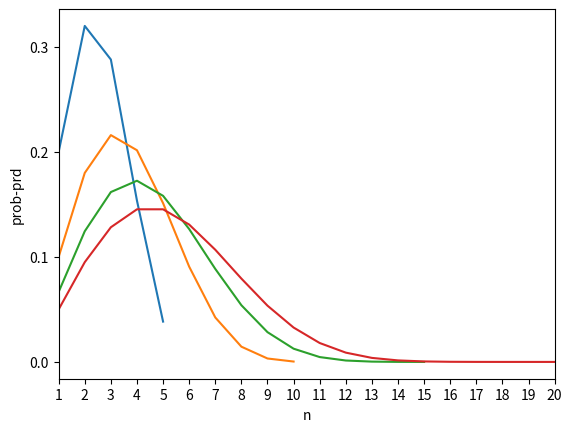
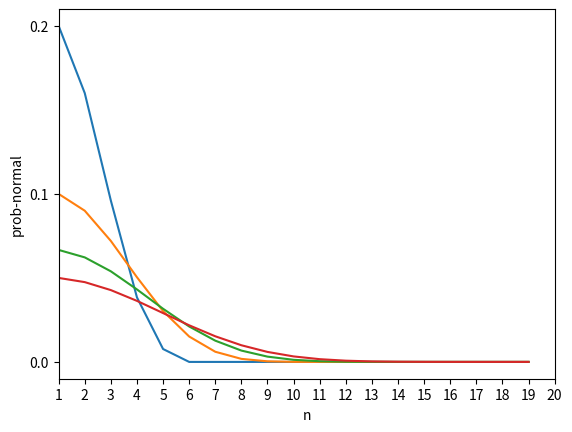
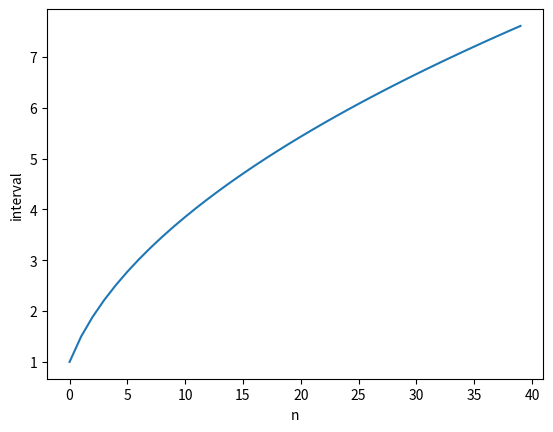

Reproduce these figures in Python, in order.
import matplotlib.pyplot as plt


def f(n):
    sum = 0
    p = 1
    for x in range(1, n + 1):
        sum += x * (x / n) * p
        p *= 1 - x / n
    return sum


def p(n):
    prob = 1
    res = []
    for x in range(1, n+1):
        res.append(prob*x/n)
        prob *= 1-x/n
    return [x for x in range(1, n+1)], res


def p_normal(n):
    prob = 1
    res = []
    for x in range(1, 20):
        res.append(prob/n)
        prob *= 1-x/n
    return [x for x in range(1, 20)], res


def main():
    x_sacle = plt.MultipleLocator(1)
    y_scale = plt.MultipleLocator(0.1)
    plt.figure(dpi=2000)
    tar = [5, 10, 15, 20]
    for n in tar:
        x, y = p(n)
        plt.plot(x, y)
    plt.ylabel('prob-prd')
    plt.xlabel("n")
    ax = plt.gca()
    ax.xaxis.set_major_locator(x_sacle)
    ax.yaxis.set_major_locator(y_scale)
    plt.xlim(1, 20)
    plt.show()

    plt.figure(dpi=2000)
    for n in tar:
        x, y = p_normal(n)
        plt.plot(x, y)
    plt.ylabel('prob-normal')
    plt.xlabel("n")
    ax = plt.gca()
    ax.xaxis.set_major_locator(x_sacle)
    ax.yaxis.set_major_locator(y_scale)
    plt.xlim(1, 20)
    plt.show()

    plt.figure(dpi=2000)
    plt.plot([f(n) for n in range(1, 41)])
    plt.ylabel("interval")
    plt.xlabel("n")
    plt.show()


if __name__ == "__main__":
    main()
